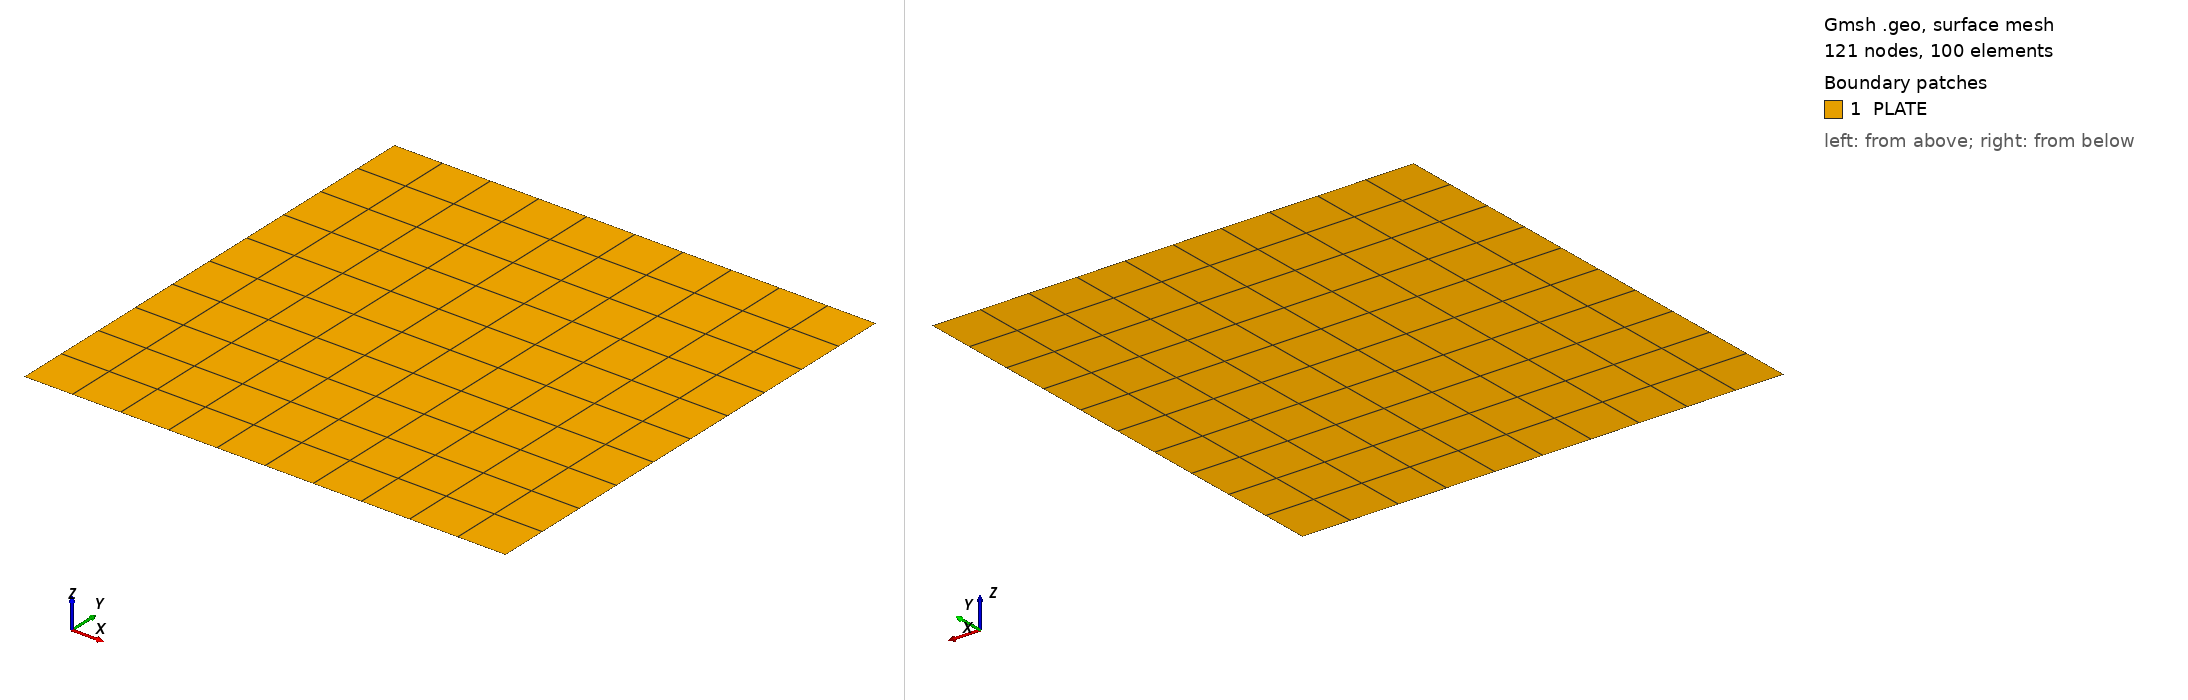

Gmsh geometry script, surface-meshed: 121 nodes, 100 surface elements. Boundary patches (legend numbers): 1 PLATE. Left view from above one corner, right view from below the opposite corner. Legend entries are the model's physical surfaces. The drawing asked Gmsh for element sizes between 1% and 20% of the model's largest extent; the script's own settings can give other sizes.

=== square_cantilever_plate.geo (drawn) ===
Lx=1.;
Ly=1.;
Point(1)={0.0,0.0,0.0};
Point(2)={Lx,0.0,0.0};
Point(3)={Lx,Ly/2,0.0};
Point(4)={Lx,Ly,0.0};
Point(5)={0.0,Ly,0.0};
Point(6)={0.0,Ly/2,0.0};
//+
Line(1) = {1, 2};
//+
Line(2) = {2, 3};
//+
Line(3) = {3, 6};
//+
Line(4) = {6, 1};
//+
Line(5) = {3, 4};
//+
Line(6) = {4, 5};
//+
Line(7) = {5, 6};
//+
Curve Loop(1) = {4, 1, 2, 3};
//+
Plane Surface(1) = {1};
//+
Curve Loop(2) = {6, 7, -3, 5};
//+
Plane Surface(2) = {2};
//+
Transfinite Curve {1, 3, 6} = 11 Using Progression 1;
//+
Transfinite Curve {4, 7, 5, 2} = 6 Using Progression 1;
//+
Transfinite Surface {1} = {1, 2, 3, 6};
//+
Transfinite Surface {2} = {6, 3, 4, 5};
//+
Recombine Surface {1, 2};
//+
Physical Surface("PLATE", 8) = {1, 2};
